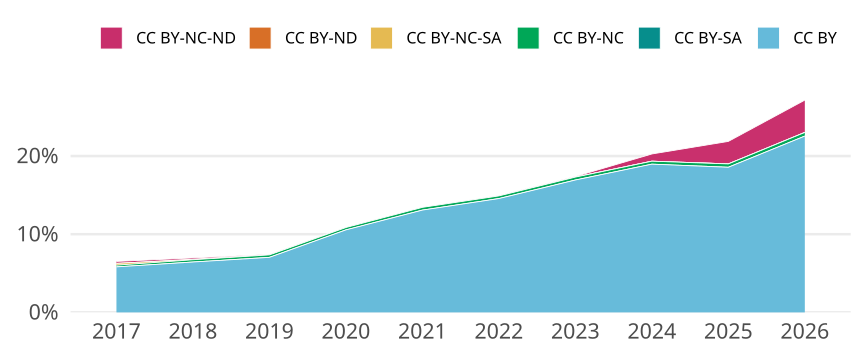

Values plotted in this chart, from the file beside it:
cr_year, cc, cc_total, jn_all, prop
2017, CC BY, 15133, 260002, 0.0582
2017, CC BY-SA, 0, NA, 0
2017, CC BY-NC, 577, 260002, 0.002219
2017, CC BY-NC-SA, 591, 260002, 0.002273
2017, CC BY-ND, 0, NA, 0
2017, CC BY-NC-ND, 654, 260002, 0.002515
2018, CC BY, 17358, 269455, 0.06442
2018, CC BY-SA, 1, 269455, 3.7111948191720325e-6
2018, CC BY-NC, 789, 269455, 0.002928
2018, CC BY-NC-SA, 137, 269455, 5.084336902265685e-4
2018, CC BY-ND, 0, NA, 0
2018, CC BY-NC-ND, 490, 269455, 0.001818
2019, CC BY, 19539, 277634, 0.07038
2019, CC BY-SA, 0, NA, 0
2019, CC BY-NC, 886, 277634, 0.003191
2019, CC BY-NC-SA, 23, 277634, 8.284287947441596e-5
2019, CC BY-ND, 0, NA, 0
2019, CC BY-NC-ND, 172, 277634, 6.195206638956324e-4
2020, CC BY, 31037, 294151, 0.1055
2020, CC BY-SA, 0, NA, 0
2020, CC BY-NC, 906, 294151, 0.00308
2020, CC BY-NC-SA, 20, 294151, 6.799228967435094e-5
2020, CC BY-ND, 0, NA, 0
2020, CC BY-NC-ND, 73, 294151, 2.481718573113809e-4
2021, CC BY, 42350, 323662, 0.1308
2021, CC BY-SA, 0, NA, 0
2021, CC BY-NC, 1137, 323662, 0.003513
2021, CC BY-NC-SA, 7, 323662, 2.1627500293516075e-5
2021, CC BY-ND, 0, NA, 0
2021, CC BY-NC-ND, 69, 323662, 2.1318536003608703e-4
2022, CC BY, 48032, 329791, 0.1456
2022, CC BY-SA, 0, NA, 0
2022, CC BY-NC, 1112, 329791, 0.003372
2022, CC BY-NC-SA, 3, 329791, 9.096670315442205e-6
2022, CC BY-ND, 0, NA, 0
2022, CC BY-NC-ND, 166, 329791, 5.03349090787802e-4
2023, CC BY, 54758, 323341, 0.1694
2023, CC BY-SA, 1, 323341, 3.0927101728515715e-6
2023, CC BY-NC, 1201, 323341, 0.003714
2023, CC BY-NC-SA, 1, 323341, 3.0927101728515715e-6
2023, CC BY-ND, 1, 323341, 3.0927101728515715e-6
2023, CC BY-NC-ND, 256, 323341, 7.917338042500023e-4
2024, CC BY, 65662, 346295, 0.1896
2024, CC BY-SA, 0, NA, 0
2024, CC BY-NC, 1310, 346295, 0.003783
2024, CC BY-NC-SA, 1, 346295, 2.8877113443740163e-6
2024, CC BY-ND, 3, 346295, 8.66313403312205e-6
2024, CC BY-NC-ND, 3202, 346295, 0.009246
2025, CC BY, 66994, 360859, 0.1857
2025, CC BY-SA, 3, 360859, 8.313496407183969e-6
2025, CC BY-NC, 1535, 360859, 0.004254
2025, CC BY-NC-SA, 7, 360859, 1.939815828342926e-5
2025, CC BY-ND, 1, 360859, 2.7711654690613233e-6
2025, CC BY-NC-ND, 10402, 360859, 0.02883
2026, CC BY, 43163, 191372, 0.2255
2026, CC BY-SA, 1, 191372, 5.225424827038438e-6
2026, CC BY-NC, 897, 191372, 0.004687
2026, CC BY-NC-SA, 3, 191372, 1.5676274481115314e-5
2026, CC BY-ND, 0, NA, 0
2026, CC BY-NC-ND, 7912, 191372, 0.04134
